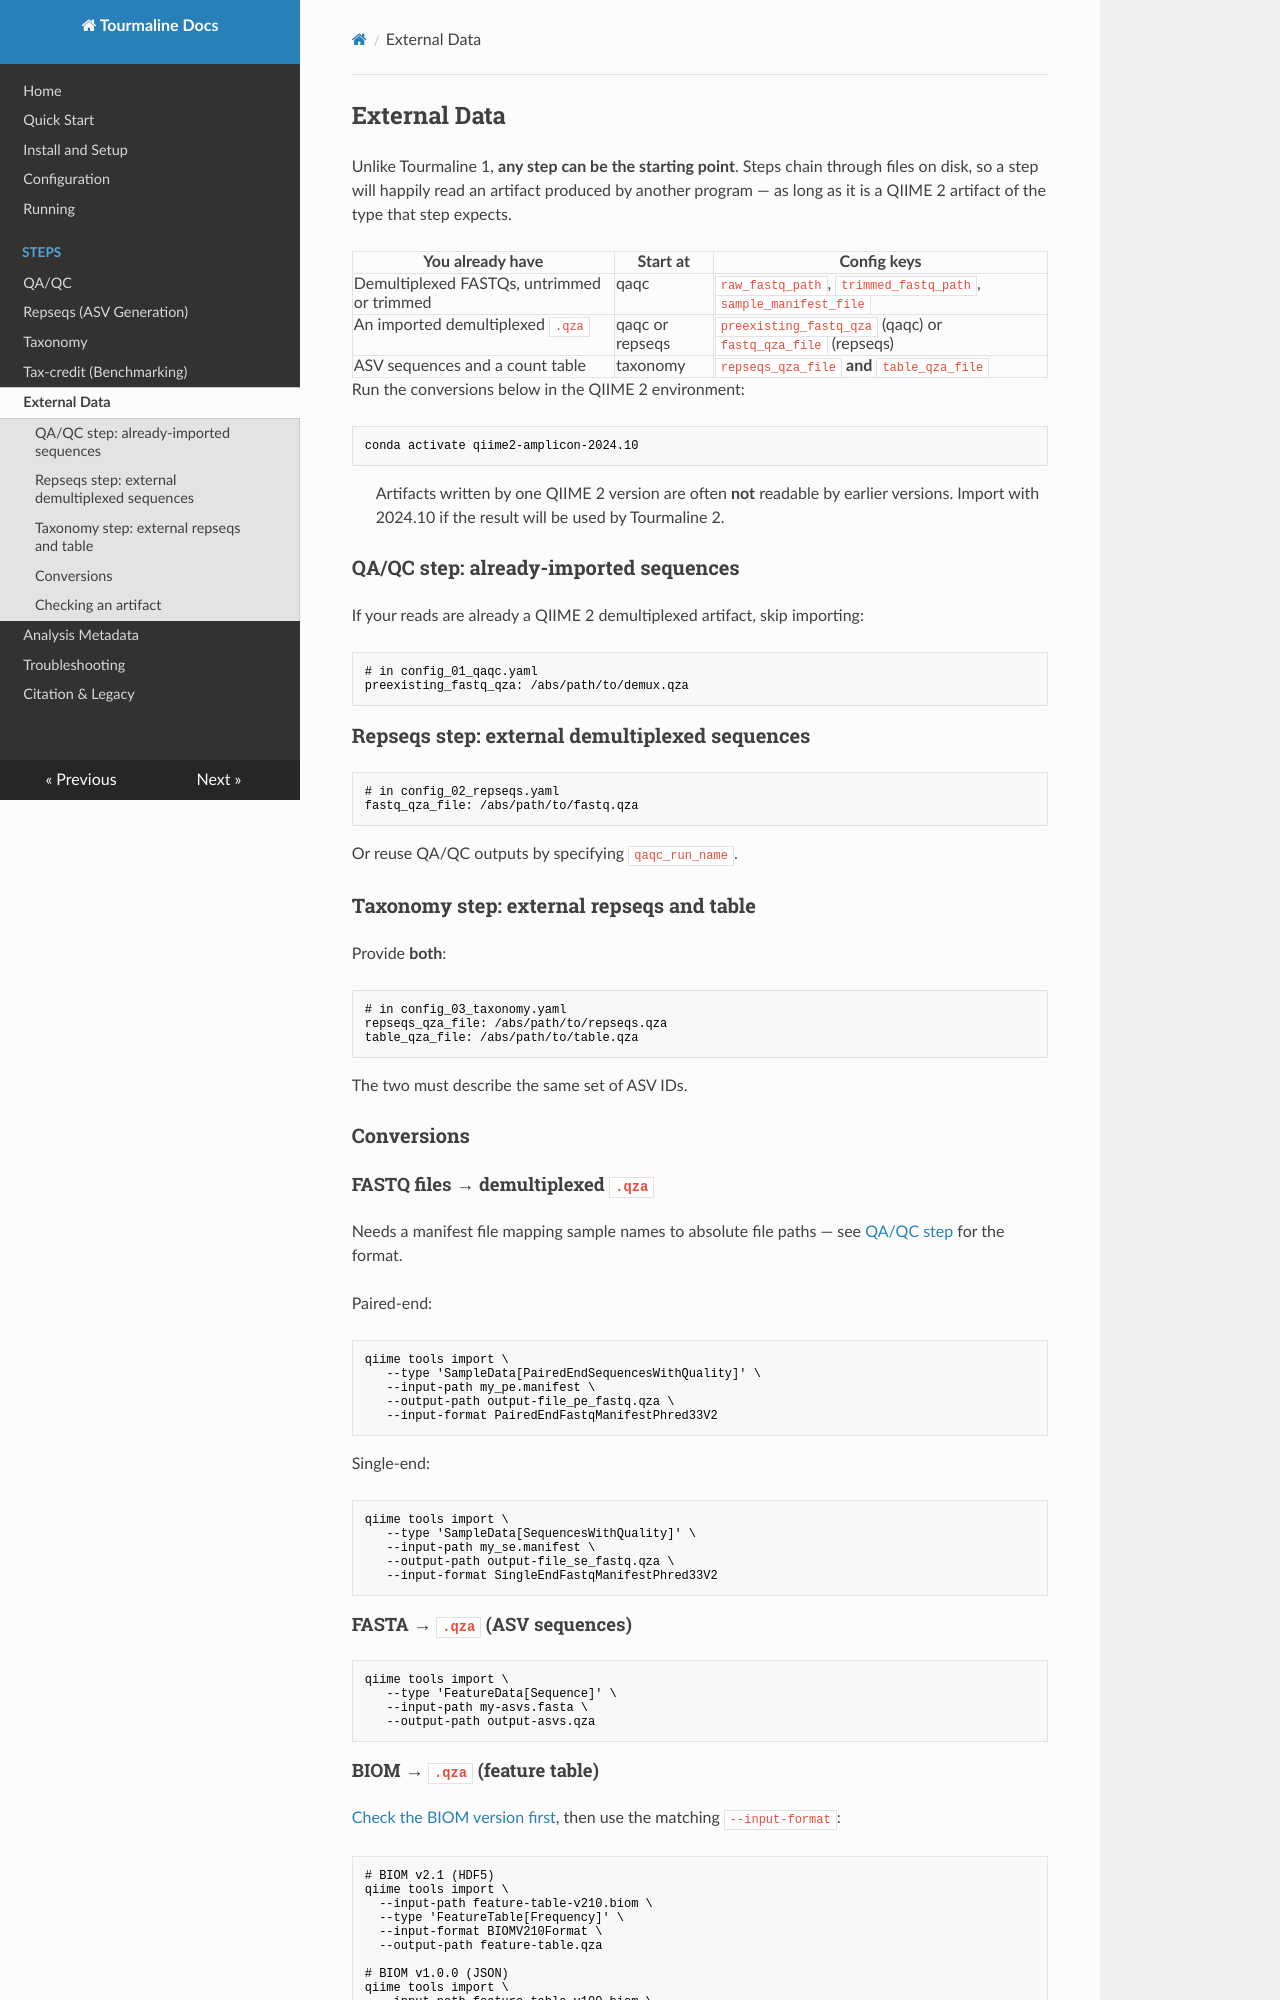

repository: aomlomics/tourmaline · page: external_data.html · generator: mkdocs

## External Data

Unlike Tourmaline 1, **any step can be the starting point**. Steps chain through files on disk, so
a step will happily read an artifact produced by another program — as long as it is a QIIME 2
artifact of the type that step expects.

| You already have | Start at | Config keys |
|---|---|---|
| Demultiplexed FASTQs, untrimmed or trimmed | qaqc | `raw_fastq_path`, `trimmed_fastq_path`, `sample_manifest_file` |
| An imported demultiplexed `.qza` | qaqc or repseqs | `preexisting_fastq_qza` (qaqc) or `fastq_qza_file` (repseqs) |
| ASV sequences and a count table | taxonomy | `repseqs_qza_file` **and** `table_qza_file` |

Run the conversions below in the QIIME 2 environment:

```bash
conda activate qiime2-amplicon-2024.10
```

> Artifacts written by one QIIME 2 version are often **not** readable by earlier versions. Import
> with 2024.10 if the result will be used by Tourmaline 2.

### QA/QC step: already-imported sequences

If your reads are already a QIIME 2 demultiplexed artifact, skip importing:

```yaml
# in config_01_qaqc.yaml
preexisting_fastq_qza: /abs/path/to/demux.qza
```

### Repseqs step: external demultiplexed sequences

```yaml
# in config_02_repseqs.yaml
fastq_qza_file: /abs/path/to/fastq.qza
```

Or reuse QA/QC outputs by specifying `qaqc_run_name`.

### Taxonomy step: external repseqs and table

Provide **both**:

```yaml
# in config_03_taxonomy.yaml
repseqs_qza_file: /abs/path/to/repseqs.qza
table_qza_file: /abs/path/to/table.qza
```

The two must describe the same set of ASV IDs.

### Conversions

#### FASTQ files → demultiplexed `.qza`

Needs a manifest file mapping sample names to absolute file paths — see
[QA/QC step](steps/qaqc.md#manifest-formats) for the format.

Paired-end:

```bash
qiime tools import \
   --type 'SampleData[PairedEndSequencesWithQuality]' \
   --input-path my_pe.manifest \
   --output-path output-file_pe_fastq.qza \
   --input-format PairedEndFastqManifestPhred33V2
```

Single-end:

```bash
qiime tools import \
   --type 'SampleData[SequencesWithQuality]' \
   --input-path my_se.manifest \
   --output-path output-file_se_fastq.qza \
   --input-format SingleEndFastqManifestPhred33V2
```

#### FASTA → `.qza` (ASV sequences)

```bash
qiime tools import \
   --type 'FeatureData[Sequence]' \
   --input-path my-asvs.fasta \
   --output-path output-asvs.qza
```
